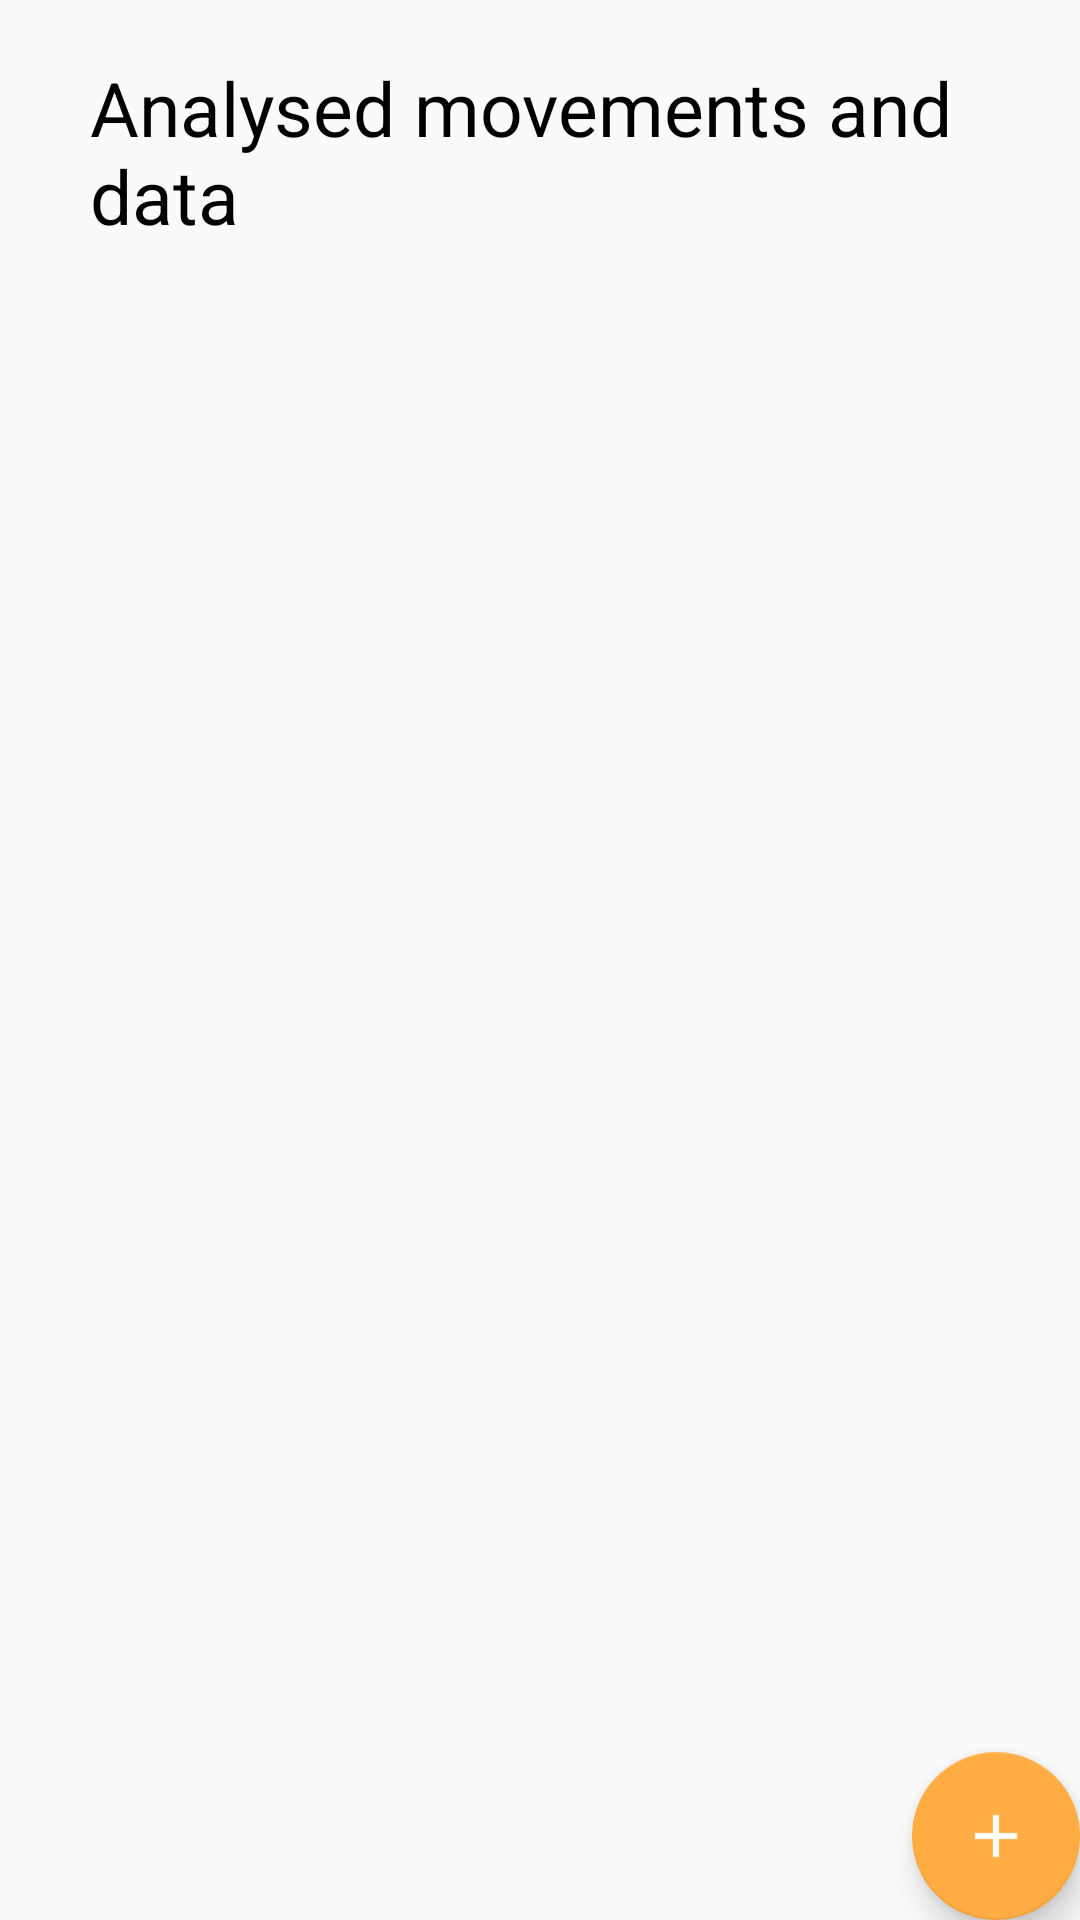

Layout XML and referenced resources for this Android screen:
<!-- AndroidManifest.xml: application theme AppTheme -->
<!-- res/layout/fragment_analysed_movements.xml -->
<FrameLayout xmlns:android="http://schemas.android.com/apk/res/android"
    xmlns:tools="http://schemas.android.com/tools"
    android:layout_width="match_parent"
    android:layout_height="match_parent"
    tools:context="com.ianroycreations.smarthhealthapp.AnalysedMovements">

    <android.support.design.widget.FloatingActionButton
        android:id="@+id/fab2"
        android:layout_width="wrap_content"
        android:layout_height="wrap_content"
        android:layout_gravity="bottom|end"
        android:layout_margin="@dimen/fab_margin"
        android:src="@drawable/plus" />

    <RelativeLayout
        android:layout_width="match_parent"
        android:layout_height="match_parent"
        android:layout_alignParentBottom="true"
        android:layout_alignParentStart="true"
        android:layout_marginTop="70dp"
        android:layout_marginLeft="30dp"
        android:layout_marginRight="30dp"
        android:id="@+id/relativeLayout2">

        <android.support.v7.widget.RecyclerView
            android:id="@+id/recycler_view_layour_recycler"
            android:layout_width="match_parent"
            android:layout_height="match_parent" />
    </RelativeLayout>

    <TextView
        android:id="@+id/textView2"
        android:layout_width="wrap_content"
        android:layout_height="wrap_content"
        android:layout_alignParentTop="true"
        android:layout_centerHorizontal="true"
        android:layout_marginTop="19dp"
        android:text="Analysed movements and data"
        android:layout_marginLeft="30dp"
        android:textSize="25sp" />

</FrameLayout>
<!-- resources referenced by this layout -->
<resources>
  <!-- drawable plus: png bitmap (drawable, 411 bytes) -->
  <style name="AppTheme" parent="Theme.AppCompat.Light.DarkActionBar">
          
          <item name="colorPrimary">@color/primaryColor</item>
          <item name="colorPrimaryDark">@color/primaryDarkColor</item>
          <item name="colorAccent">@color/primaryLightColor</item>
  
          <item name="android:textColor">#000000</item>
      </style>
  <color name="primaryColor">#f57c00</color>
  <color name="primaryDarkColor">#bb4d00</color>
  <color name="primaryLightColor">#ffad42</color>
</resources>
